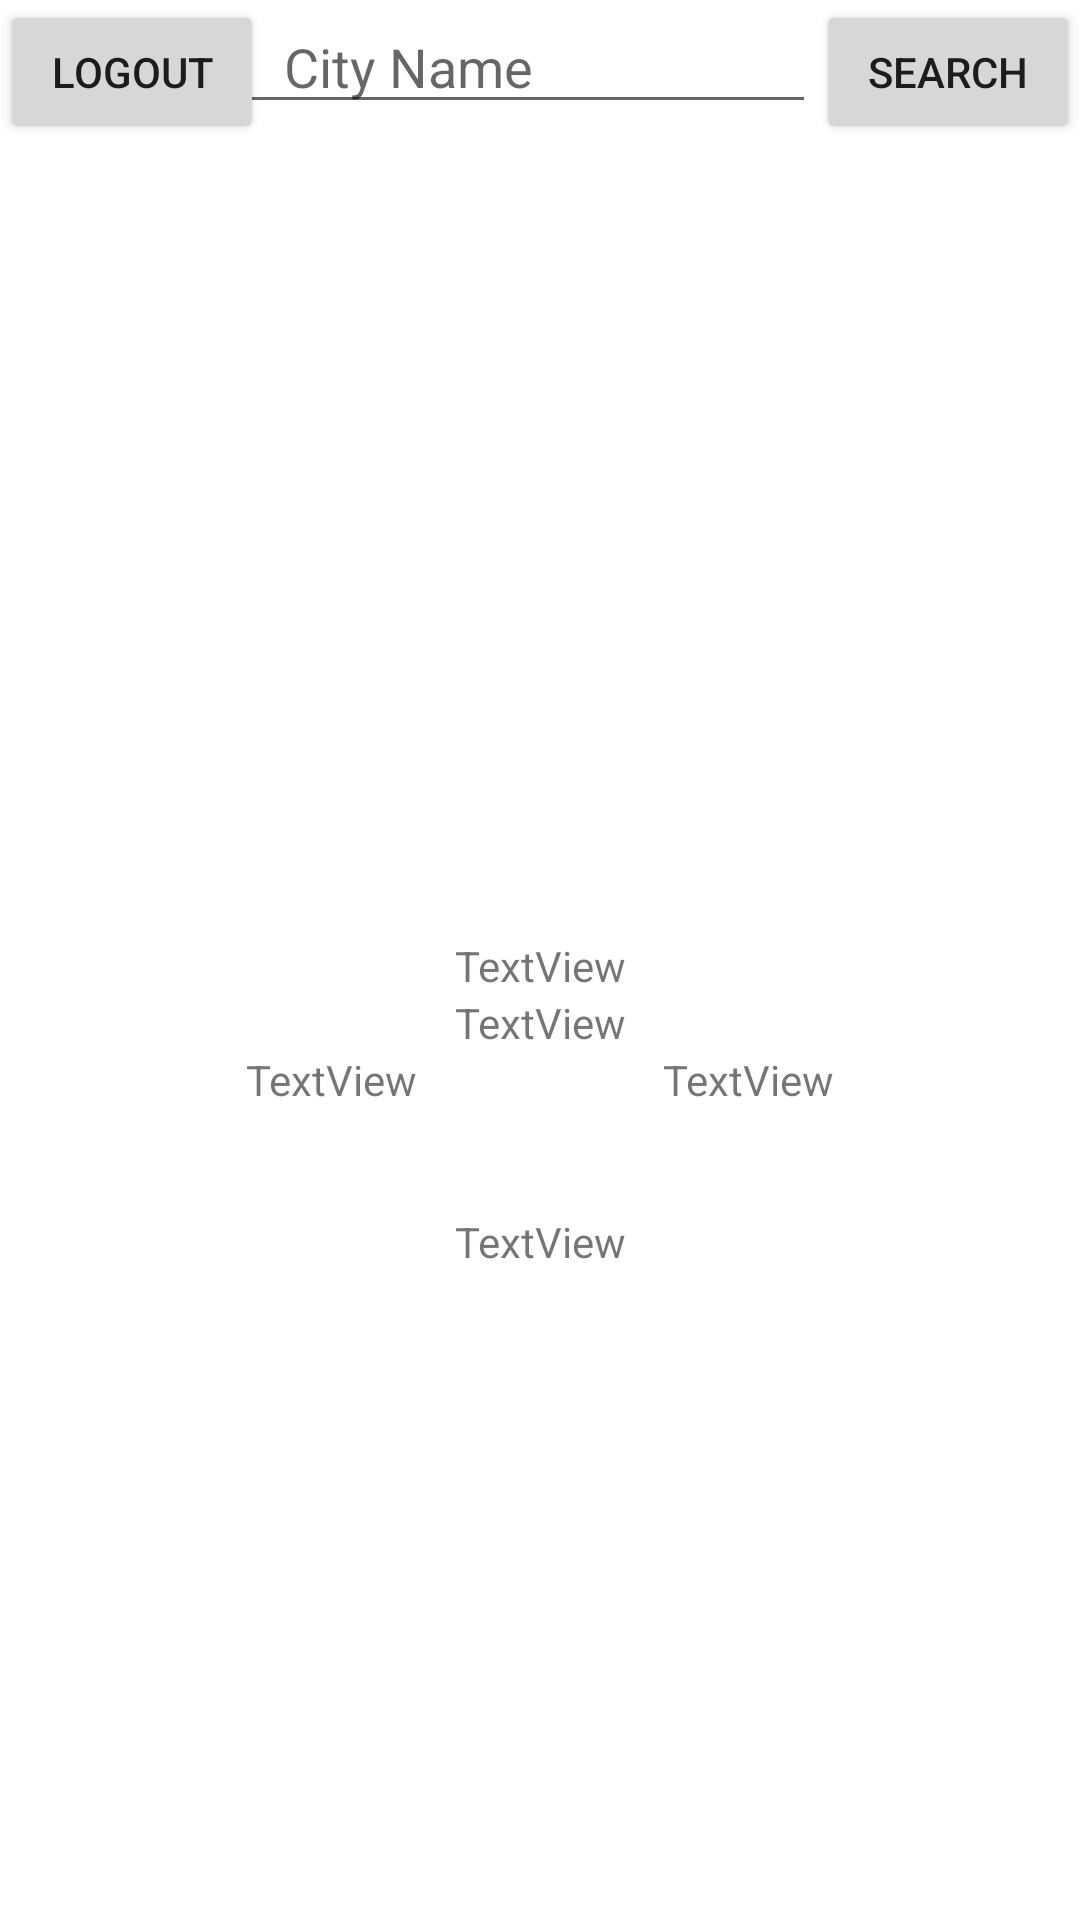

Layout XML and referenced resources for this Android screen:
<!-- AndroidManifest.xml: application theme Theme.FinalProjectAPI -->
<!-- res/layout/fragment_dashboard.xml -->
<?xml version="1.0" encoding="utf-8"?>
<androidx.constraintlayout.widget.ConstraintLayout xmlns:android="http://schemas.android.com/apk/res/android"
    xmlns:tools="http://schemas.android.com/tools"
    android:layout_width="match_parent"
    android:layout_height="match_parent"
    xmlns:app="http://schemas.android.com/apk/res-auto"
    android:id="@+id/drawer_layout">



    <EditText
        android:id="@+id/main_searchCity"
        android:layout_width="0dp"
        android:layout_height="wrap_content"
        android:ems="10"
        android:hint="City Name"
        android:gravity="center"
        android:inputType="textPersonName"
        app:layout_constraintEnd_toStartOf="@id/main_searchButton"
        app:layout_constraintStart_toStartOf="parent"
        app:layout_constraintTop_toTopOf="parent" />

    <Button
        android:id="@+id/main_searchButton"
        android:layout_width="wrap_content"
        android:layout_height="wrap_content"
        android:text="Search"
        app:layout_constraintEnd_toEndOf="parent"
        app:layout_constraintStart_toEndOf="@+id/main_searchCity"
        app:layout_constraintTop_toTopOf="parent" />

    <TextView
        android:id="@+id/main_cityName"
        android:layout_width="wrap_content"
        android:layout_height="wrap_content"
        android:text="TextView"
        app:layout_constraintBottom_toBottomOf="parent"
        app:layout_constraintEnd_toEndOf="parent"
        app:layout_constraintStart_toStartOf="parent"
        app:layout_constraintTop_toBottomOf="@+id/main_searchCity" />

    <TextView
        android:id="@+id/main_cityID"
        android:layout_width="wrap_content"
        android:layout_height="wrap_content"
        android:text="TextView"
        app:layout_constraintBottom_toTopOf="@+id/main_cityName"
        app:layout_constraintEnd_toEndOf="parent"
        app:layout_constraintStart_toStartOf="parent" />

    <TextView
        android:id="@+id/main_cityLongitude"
        android:layout_width="wrap_content"
        android:layout_height="wrap_content"
        android:text="TextView"
        app:layout_constraintEnd_toStartOf="@+id/main_cityLatitude"
        app:layout_constraintStart_toStartOf="parent"
        app:layout_constraintTop_toBottomOf="@+id/main_cityName" />

    <TextView
        android:id="@+id/main_cityLatitude"
        android:layout_width="wrap_content"
        android:layout_height="wrap_content"
        android:text="TextView"
        app:layout_constraintEnd_toEndOf="parent"
        app:layout_constraintStart_toEndOf="@id/main_cityLongitude"
        app:layout_constraintTop_toBottomOf="@+id/main_cityName" />

    <TextView
        android:id="@+id/main_weatherDescription"
        android:layout_width="wrap_content"
        android:layout_height="wrap_content"
        android:text="TextView"
        app:layout_constraintBottom_toBottomOf="parent"
        app:layout_constraintEnd_toEndOf="parent"
        app:layout_constraintStart_toStartOf="parent"
        app:layout_constraintTop_toBottomOf="@+id/main_cityName"
        app:layout_constraintVertical_bias="0.20" />

    <ImageView
        android:id="@+id/main_weatherIcon"
        android:layout_width="match_parent"
        android:layout_height="0dp"
        android:scaleType="fitCenter"

        app:layout_constraintBottom_toBottomOf="parent"
        app:layout_constraintEnd_toEndOf="parent"
        app:layout_constraintStart_toStartOf="parent"
        app:layout_constraintTop_toBottomOf="@+id/main_weatherDescription" />

    <Button
        android:id="@+id/btn_signOut"
        android:layout_width="wrap_content"
        android:layout_height="wrap_content"
        android:layout_below="@+id/main_weatherIcon"
        android:layout_centerHorizontal="true"
        android:text="Logout"
        tools:ignore="MissingConstraints"
        tools:layout_editor_absoluteX="16dp"
        tools:layout_editor_absoluteY="248dp" />


</androidx.constraintlayout.widget.ConstraintLayout>
<!-- resources referenced by this layout -->
<resources>
  <style name="Theme.FinalProjectAPI" parent="Theme.MaterialComponents.DayNight.DarkActionBar">
          
          <item name="colorPrimary">@color/purple_500</item>
          <item name="colorPrimaryVariant">@color/purple_700</item>
          <item name="colorOnPrimary">@color/white</item>
          
          <item name="colorSecondary">@color/teal_200</item>
          <item name="colorSecondaryVariant">@color/teal_700</item>
          <item name="colorOnSecondary">@color/black</item>
          
          <item name="android:statusBarColor" tools:targetApi="l">?attr/colorPrimaryVariant</item>
          
      </style>
  <!-- not gathered from this repository: default colours our renderer supplied (Android Studio template values) -->
  <color name="purple_500">#FF6200EE</color>
  <color name="purple_700">#FF3700B3</color>
  <color name="teal_200">#FF03DAC5</color>
  <color name="teal_700">#FF018786</color>
  <color name="black">#FF000000</color>
  <color name="white">#FFFFFFFF</color>
</resources>
